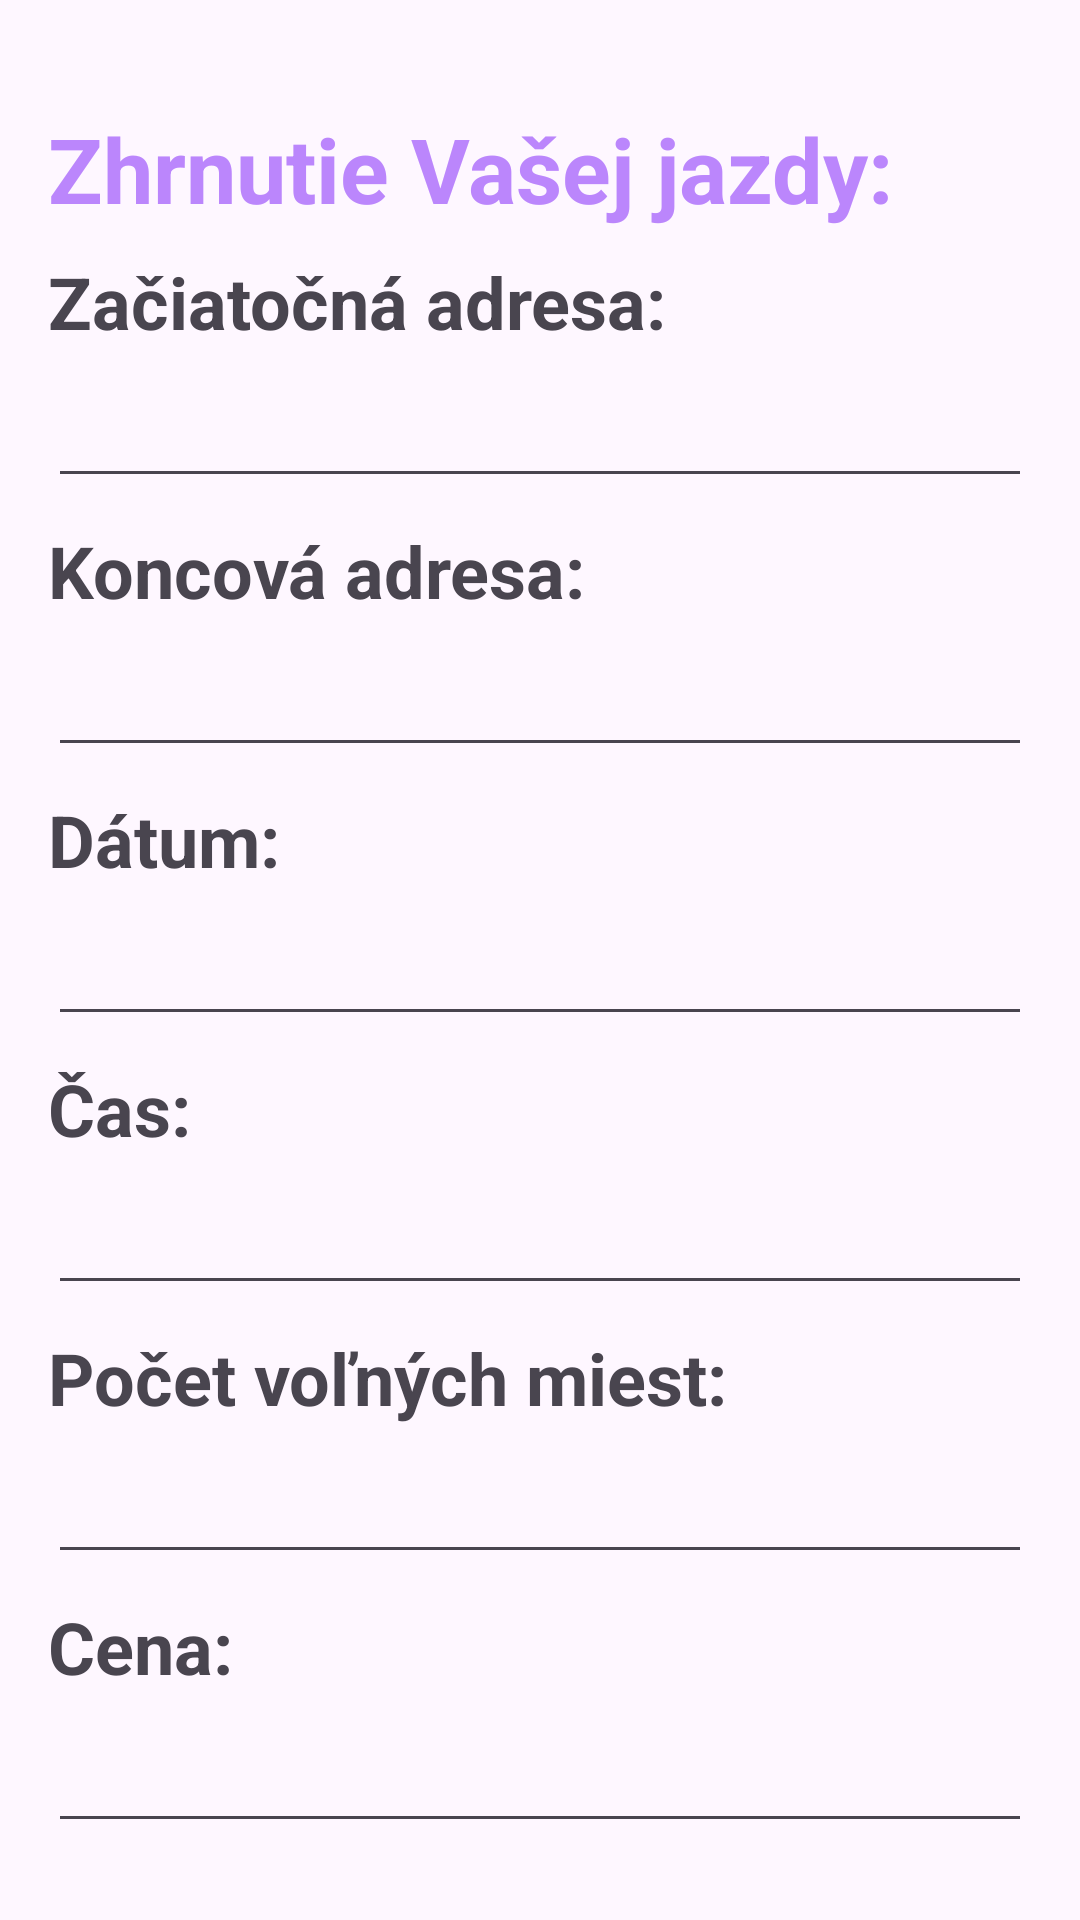

Reconstruct the res/layout file that produces this screen, plus the resources it refers to.
<!-- AndroidManifest.xml: application theme Theme.RS -->
<!-- res/layout/step_summary.xml -->
<?xml version="1.0" encoding="utf-8"?>
<LinearLayout xmlns:android="http://schemas.android.com/apk/res/android"
    android:layout_width="match_parent"
    android:layout_height="wrap_content"
    android:orientation="vertical"
    android:padding="16dp">

    <TextView
        android:id="@+id/zhrnutie"
        android:layout_width="match_parent"
        android:layout_height="wrap_content"
        android:layout_marginTop="20dp"
        android:text="Zhrnutie Vašej jazdy:"
        android:textColor="@color/purple_200"
        android:textSize="30sp"
        android:textStyle="bold" />



    <TextView
        android:id="@+id/summaryStartPoint"
        android:layout_width="match_parent"
        android:layout_height="wrap_content"
        android:text="Začiatočná adresa:"
        android:textSize="24sp"
        android:textStyle="bold"
        android:layout_marginTop="8dp" />
    <EditText
        android:id="@+id/editSummaryStartPoint"
        android:layout_width="match_parent"
        android:layout_height="wrap_content"
        android:textSize="18sp"
        android:layout_marginTop="8dp" />

    <TextView
        android:id="@+id/summaryEndPoint"
        android:layout_width="match_parent"
        android:layout_height="wrap_content"
        android:text="Koncová adresa:"
        android:textSize="24sp"
        android:textStyle="bold"
        android:layout_marginTop="8dp" />
    <EditText
        android:id="@+id/editSummaryEndPoint"
        android:layout_width="match_parent"
        android:layout_height="wrap_content"
        android:textSize="18sp"
        android:layout_marginTop="8dp" />

    <TextView
        android:id="@+id/summaryDate"
        android:layout_width="match_parent"
        android:layout_height="wrap_content"
        android:text="Dátum:"
        android:textSize="24sp"
        android:textStyle="bold"
        android:layout_marginTop="8dp" />
    <EditText
        android:id="@+id/editSummaryDate"
        android:layout_width="match_parent"
        android:layout_height="wrap_content"
        android:textSize="18sp"
        android:layout_marginTop="8dp" />

    <TextView
        android:id="@+id/summaryTime"
        android:layout_width="match_parent"
        android:layout_height="wrap_content"
        android:text="Čas:"
        android:textSize="24sp"
        android:textStyle="bold"
        android:layout_marginTop="8dp" />
    <EditText
        android:id="@+id/editTextSummaryTime"
        android:layout_width="match_parent"
        android:layout_height="wrap_content"
        android:textSize="18sp"
        android:layout_marginTop="8dp" />

    <TextView
        android:id="@+id/summarySeatCount"
        android:layout_width="match_parent"
        android:layout_height="wrap_content"
        android:text="Počet voľných miest:"
        android:textSize="24sp"
        android:textStyle="bold"
        android:layout_marginTop="8dp" />
    <EditText
        android:id="@+id/editTextSummarySeatCount"
        android:layout_width="match_parent"
        android:layout_height="wrap_content"
        android:textSize="18sp"
        android:layout_marginTop="8dp" />

    <TextView
        android:id="@+id/summaryPrice"
        android:layout_width="match_parent"
        android:layout_height="wrap_content"
        android:text="Cena:"
        android:textSize="24sp"
        android:textStyle="bold"
        android:layout_marginTop="8dp" />
    <EditText
        android:id="@+id/editTextSummaryPrice"
        android:layout_width="match_parent"
        android:layout_height="wrap_content"
        android:textSize="18sp"
        android:layout_marginTop="8dp" />
</LinearLayout>
<!-- resources referenced by this layout -->
<resources>
  <color name="purple_200">#FFBB86FC</color>
  <style name="Theme.RS" parent="Base.Theme.RS" />
  <style name="Base.Theme.RS" parent="Theme.Material3.DayNight.NoActionBar">
          
          
      </style>
</resources>
